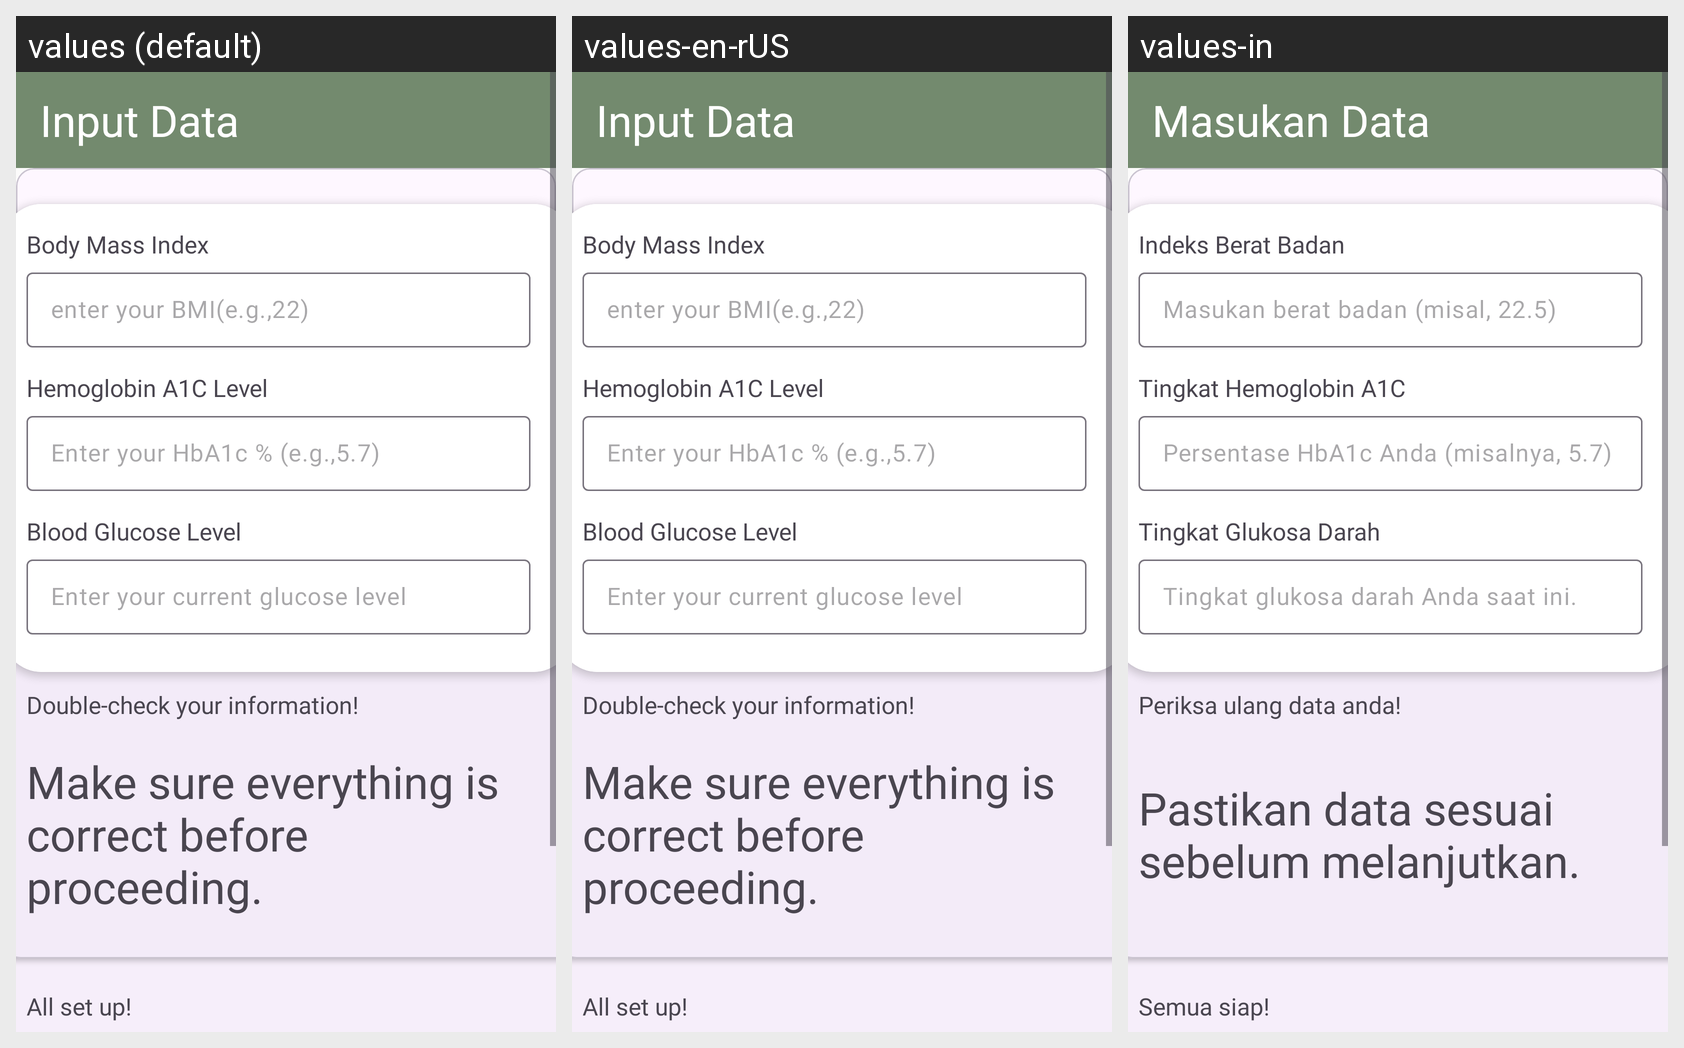

The Android screen above is rendered under several locales of the same app. Produce the string resources it draws, with the default and per-locale values.
Android screen res/layout/fragment_input_data_advanced.xml rendered under 3 locales, left to right: values (default), values-en-rUS, values-in. Device: Nexus 5 (rendered at 1080×1920; each locale shown at half size, 540×960, under a caption strip naming it); theme Theme.GlucoGuide.
Strings drawn on this screen, with the default value and each locale's value (text and hints the layout hard-codes, and strings that could not be matched under every locale, appear in the picture but are not listed):

input_data
  values: Input Data
  values-en-rUS: Input Data
  values-in: Masukan Data

body_mass_index
  values: Body Mass Index
  values-en-rUS: Body Mass Index
  values-in: Indeks Berat Badan

enter_your_bmi
  values: enter your BMI(e.g.,22)
  values-en-rUS: enter your BMI(e.g.,22)
  values-in: Masukan berat badan (misal, 22.5)

hemoglobin_a1c_level
  values: Hemoglobin A1C Level
  values-en-rUS: Hemoglobin A1C Level
  values-in: Tingkat Hemoglobin A1C

enter_your_hba1c
  values: Enter your HbA1c % (e.g.,5.7)
  values-en-rUS: Enter your HbA1c % (e.g.,5.7)
  values-in: Persentase HbA1c Anda (misalnya, 5.7)

blood_glucose_evel
  values: Blood Glucose Level
  values-en-rUS: Blood Glucose Level
  values-in: Tingkat Glukosa Darah

enter_your_glucose_level
  values: Enter your current glucose level
  values-en-rUS: Enter your current glucose level
  values-in: Tingkat glukosa darah Anda saat ini.

double_check_your_information
  values: Double-check your information!
  values-en-rUS: Double-check your information!
  values-in: Periksa ulang data anda!

make_sure_everything_is_correct_before_proceeding.
  values: Make sure everything is
      correct before
      proceeding.
  values-en-rUS: Make sure everything is
      correct before
      proceeding.
  values-in: Pastikan data sesuai sebelum melanjutkan.

all_set_up
  values: All set up!
  values-en-rUS: All set up!
  values-in: Semua siap!
